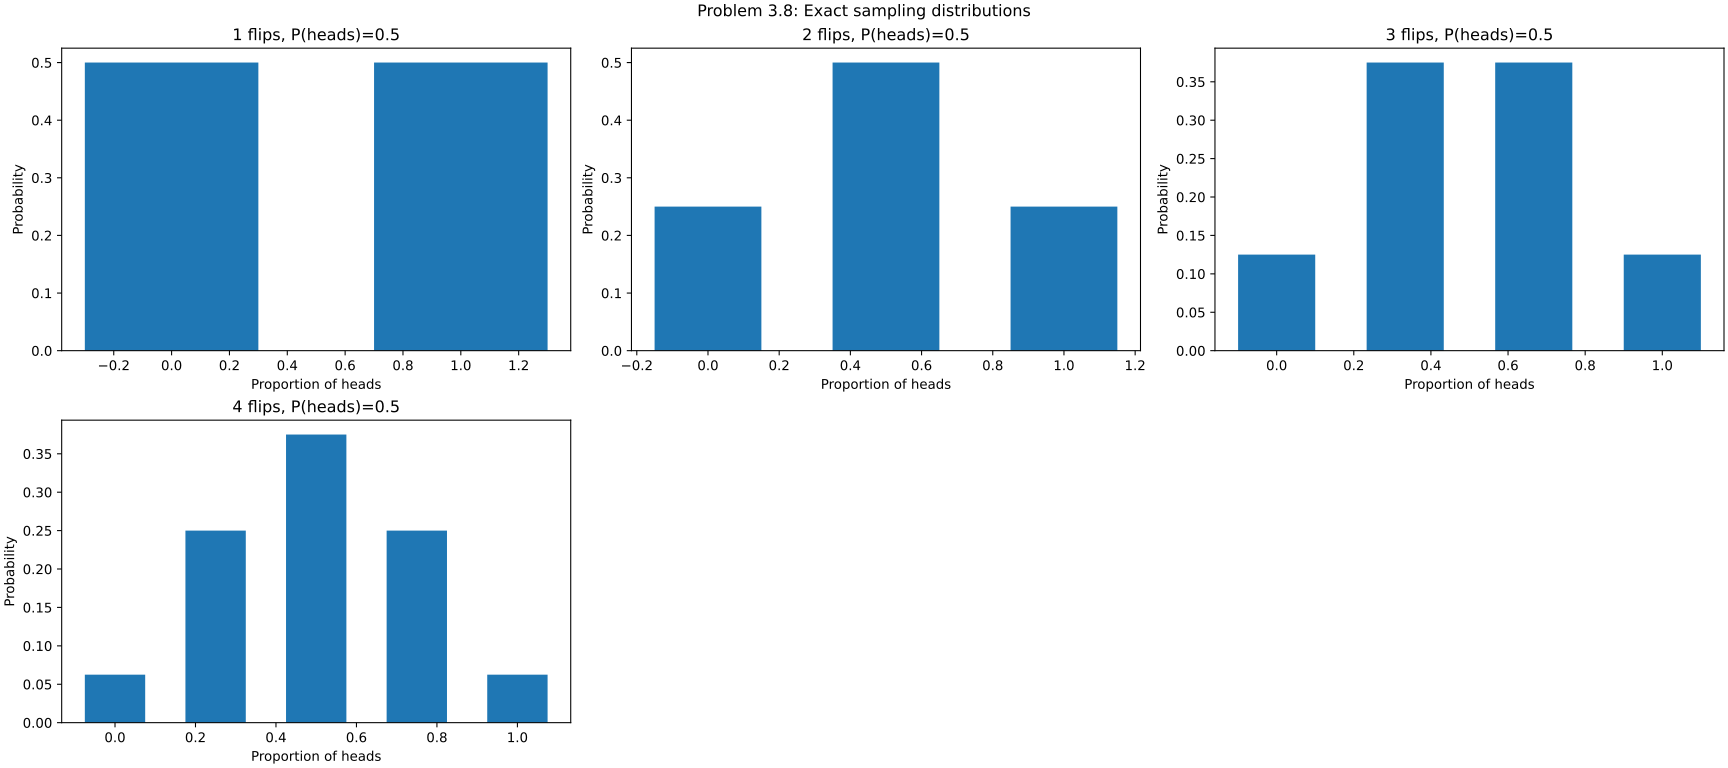

The file beside this chart, header and first rows:
series, index, value
n=1: proportion, 1, 0.0
n=1: proportion, 2, 1.0
n=1: probability, 1, 0.5
n=1: probability, 2, 0.5
n=2: proportion, 1, 0.0
n=2: proportion, 2, 0.5
n=2: proportion, 3, 1.0
n=2: probability, 1, 0.25
n=2: probability, 2, 0.5
n=2: probability, 3, 0.25
n=3: proportion, 1, 0.0
n=3: proportion, 2, 0.3333
n=3: proportion, 3, 0.6667
n=3: proportion, 4, 1.0
n=3: probability, 1, 0.125
n=3: probability, 2, 0.375
n=3: probability, 3, 0.375
n=3: probability, 4, 0.125
n=4: proportion, 1, 0.0
n=4: proportion, 2, 0.25
n=4: proportion, 3, 0.5
n=4: proportion, 4, 0.75
n=4: proportion, 5, 1.0
n=4: probability, 1, 0.0625
n=4: probability, 2, 0.25
n=4: probability, 3, 0.375
n=4: probability, 4, 0.25
n=4: probability, 5, 0.0625
